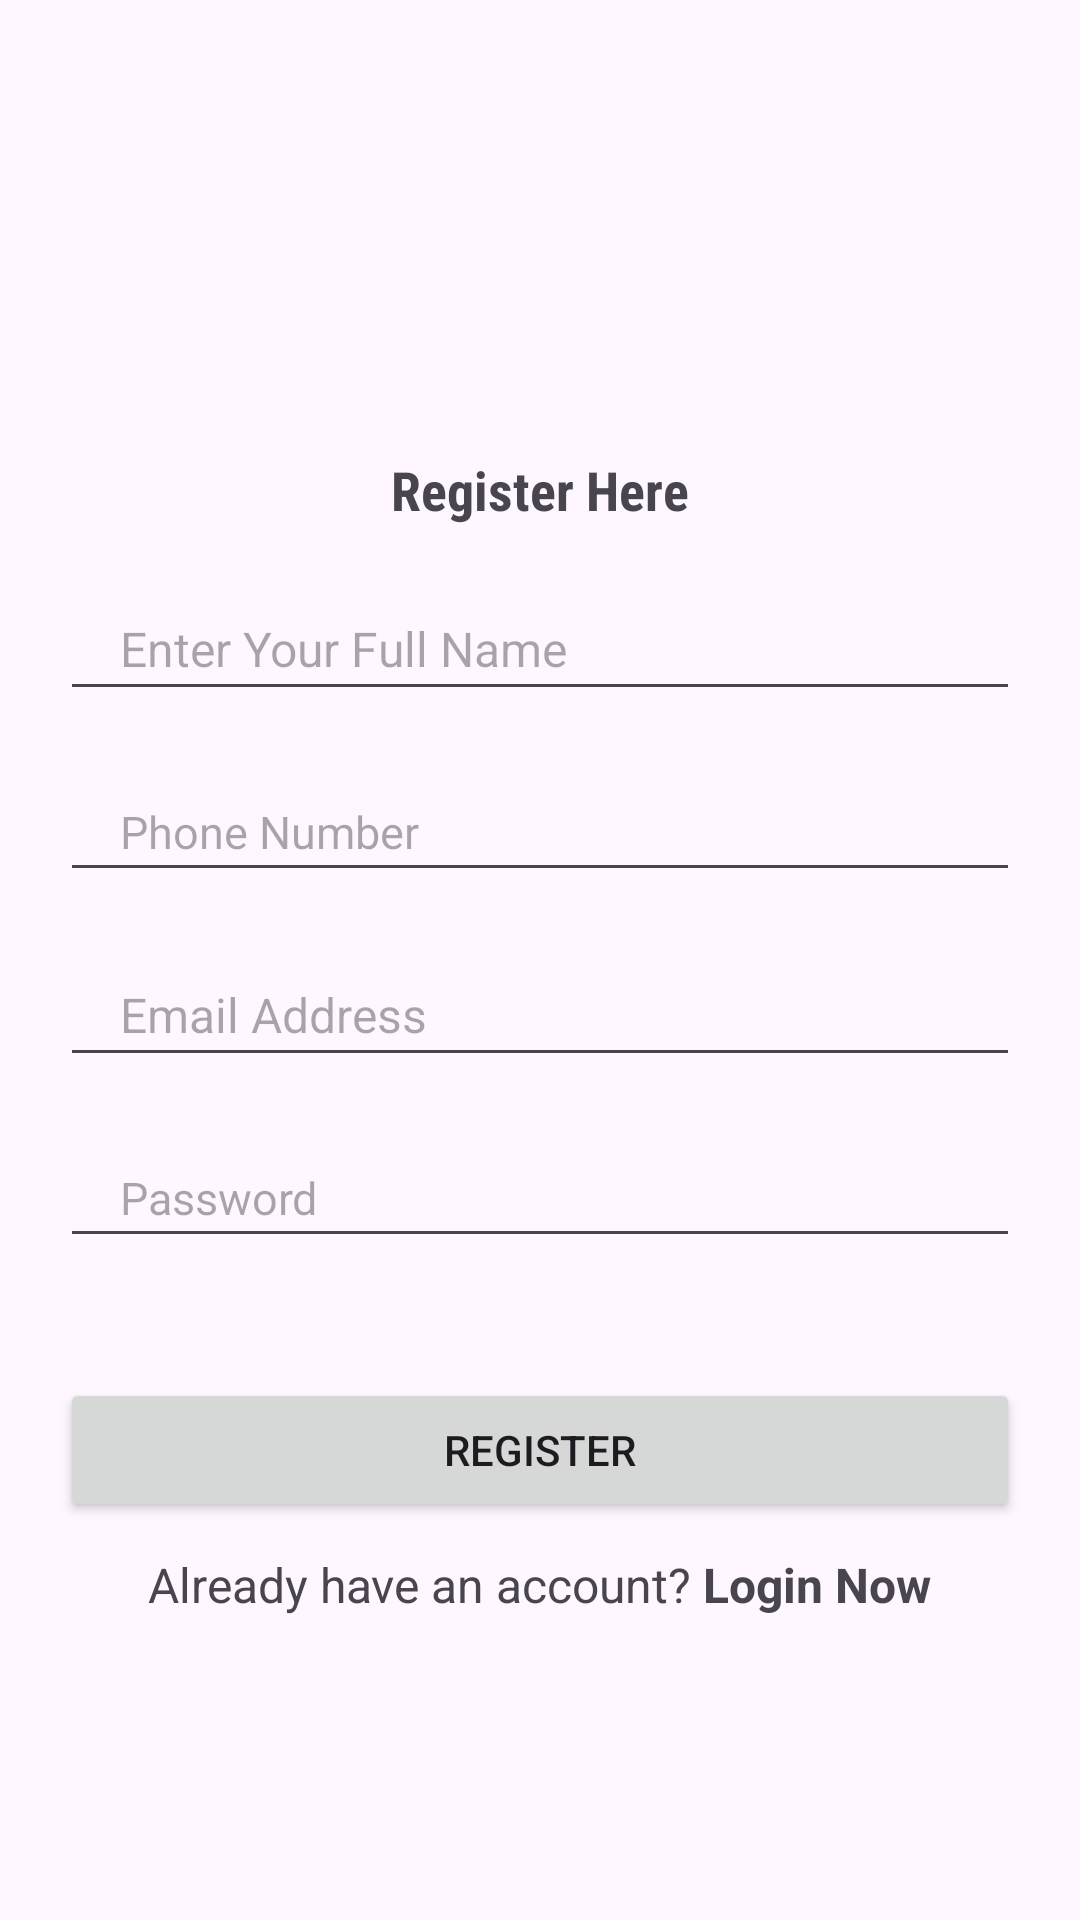

The Android layout XML behind this screen, and the referenced resources:
<!-- AndroidManifest.xml: application theme Theme.Rent -->
<!-- res/layout/activity_register.xml -->
<?xml version="1.0" encoding="utf-8"?>
<LinearLayout xmlns:android="http://schemas.android.com/apk/res/android"
    xmlns:app="http://schemas.android.com/apk/res-auto"
    xmlns:tools="http://schemas.android.com/tools"
    android:layout_width="match_parent"
    android:layout_height="match_parent"
    android:gravity="center"
    android:orientation="vertical"
    tools:context=".Register">

    <TextView
        android:layout_width="wrap_content"
        android:layout_height="wrap_content"
        android:text="Register Here"
        android:textSize="18sp"
        android:textStyle="bold"
        android:fontFamily="sans-serif-condensed"
        android:layout_marginTop="50dp"/>

    <EditText
        android:layout_width="match_parent"
        android:layout_height="wrap_content"
        android:inputType="text"
        android:hint="Enter Your Full Name"
        android:padding="10dp"
        android:id="@+id/fullName"
        android:maxLines="1"
        android:textSize="16sp"
        android:layout_marginTop="20dp"
        android:layout_marginStart="20dp"
        android:layout_marginEnd="20dp"
        android:paddingStart="20dp"
        android:paddingEnd="0dp" />

    <EditText
        android:layout_width="match_parent"
        android:layout_height="wrap_content"
        android:inputType="phone"
        android:hint="Phone Number"
        android:textSize="15sp"
        android:layout_marginTop="20dp"
        android:padding="10dp"
        android:id="@+id/regphone"
        android:maxLines="1"
        android:layout_marginStart="20dp"
        android:layout_marginEnd="20dp"
        android:paddingStart="20dp"
        android:paddingEnd="0dp" />

    <EditText
        android:layout_width="match_parent"
        android:layout_height="wrap_content"
        android:inputType="textEmailAddress"
        android:hint="Email Address"
        android:layout_marginTop="20dp"
        android:padding="10dp"
        android:id="@+id/email"
        android:maxLines="1"
        android:textSize="16sp"
        android:layout_marginStart="20dp"
        android:layout_marginEnd="20dp"
        android:paddingStart="20dp"
        android:paddingEnd="0dp" />

    <EditText
        android:layout_width="match_parent"
        android:layout_height="wrap_content"
        android:inputType="textPassword"
        android:hint="Password"
        android:textSize="15sp"
        android:padding="10dp"
        android:id="@+id/regpassword"
        android:maxLines="1"
        android:layout_marginTop="20dp"
        android:layout_marginStart="20dp"
        android:layout_marginEnd="20dp"
        android:paddingStart="20dp"
        android:paddingEnd="0dp" />

    <androidx.appcompat.widget.AppCompatButton
        android:id="@+id/regBtn"
        android:layout_width="match_parent"
        android:layout_height="wrap_content"
        android:layout_marginTop="40dp"
        android:layout_marginStart="20dp"
        android:layout_marginEnd="20dp"
        android:text="Register" />

    <LinearLayout
        android:layout_width="wrap_content"
        android:layout_height="wrap_content"
        android:orientation="horizontal"
        android:layout_gravity="center"
        android:layout_marginTop="10dp">
        <TextView
            android:layout_width="wrap_content"
            android:layout_height="wrap_content"
            android:text="Already have an account? "
            android:textSize="16sp" />
        <TextView
            android:id="@+id/loginNowBtn"
            android:layout_width="wrap_content"
            android:layout_height="wrap_content"
            android:text="Login Now"
            android:textSize="16sp"
            android:textStyle="bold"/>


    </LinearLayout>

</LinearLayout>
<!-- resources referenced by this layout -->
<resources>
  <style name="Theme.Rent" parent="Base.Theme.Rent" />
  <style name="Base.Theme.Rent" parent="Theme.Material3.DayNight.NoActionBar">
          
          
      </style>
</resources>
